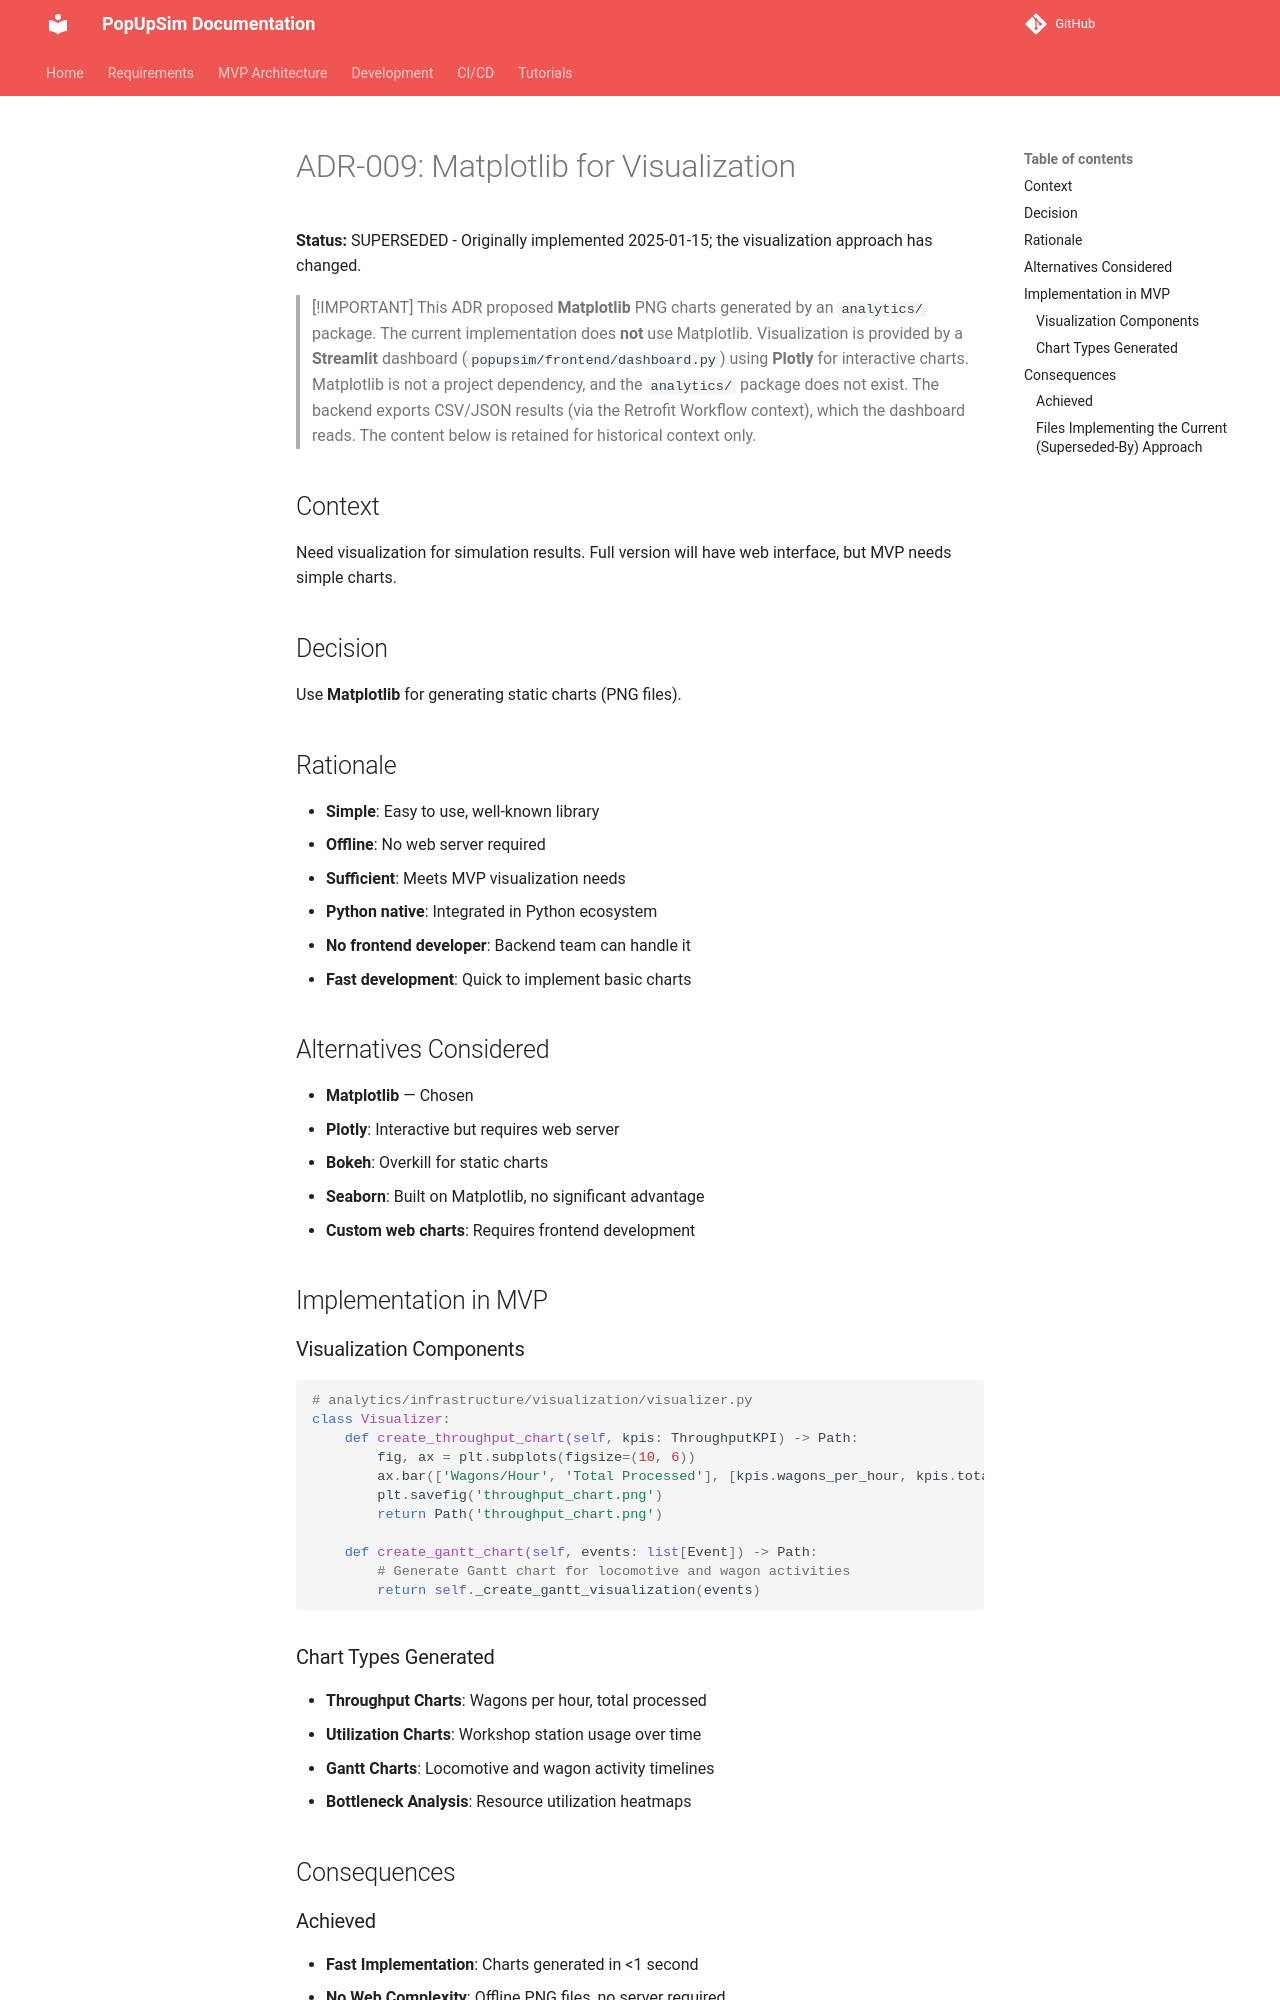

repository: OpenRailAssociation/dac-migration-dss-popupsim · page: mvp/architecture/decisions/ADR-009-matplotlib-visualization/index.html · generator: mkdocs

# ADR-009: Matplotlib for Visualization

**Status:** SUPERSEDED - Originally implemented 2025-01-15; the visualization approach has changed.

> [!IMPORTANT]
> This ADR proposed **Matplotlib** PNG charts generated by an `analytics/` package.
> The current implementation does **not** use Matplotlib. Visualization is provided by a
> **Streamlit** dashboard (`popupsim/frontend/dashboard.py`) using **Plotly** for interactive
> charts. Matplotlib is not a project dependency, and the `analytics/` package does not exist.
> The backend exports CSV/JSON results (via the Retrofit Workflow context), which the
> dashboard reads. The content below is retained for historical context only.

## Context

Need visualization for simulation results. Full version will have web interface, but MVP needs simple charts.

## Decision

Use **Matplotlib** for generating static charts (PNG files).

## Rationale

- **Simple**: Easy to use, well-known library
- **Offline**: No web server required
- **Sufficient**: Meets MVP visualization needs
- **Python native**: Integrated in Python ecosystem
- **No frontend developer**: Backend team can handle it
- **Fast development**: Quick to implement basic charts

## Alternatives Considered

- **Matplotlib** — Chosen
- **Plotly**: Interactive but requires web server
- **Bokeh**: Overkill for static charts
- **Seaborn**: Built on Matplotlib, no significant advantage
- **Custom web charts**: Requires frontend development

## Implementation in MVP

### Visualization Components
```python
# analytics/infrastructure/visualization/visualizer.py
class Visualizer:
    def create_throughput_chart(self, kpis: ThroughputKPI) -> Path:
        fig, ax = plt.subplots(figsize=(10, 6))
        ax.bar(['Wagons/Hour', 'Total Processed'], [kpis.wagons_per_hour, kpis.total_wagons])
        plt.savefig('throughput_chart.png')
        return Path('throughput_chart.png')

    def create_gantt_chart(self, events: list[Event]) -> Path:
        # Generate Gantt chart for locomotive and wagon activities
        return self._create_gantt_visualization(events)
```

### Chart Types Generated
- **Throughput Charts**: Wagons per hour, total processed
- **Utilization Charts**: Workshop station usage over time
- **Gantt Charts**: Locomotive and wagon activity timelines
- **Bottleneck Analysis**: Resource utilization heatmaps

## Consequences
